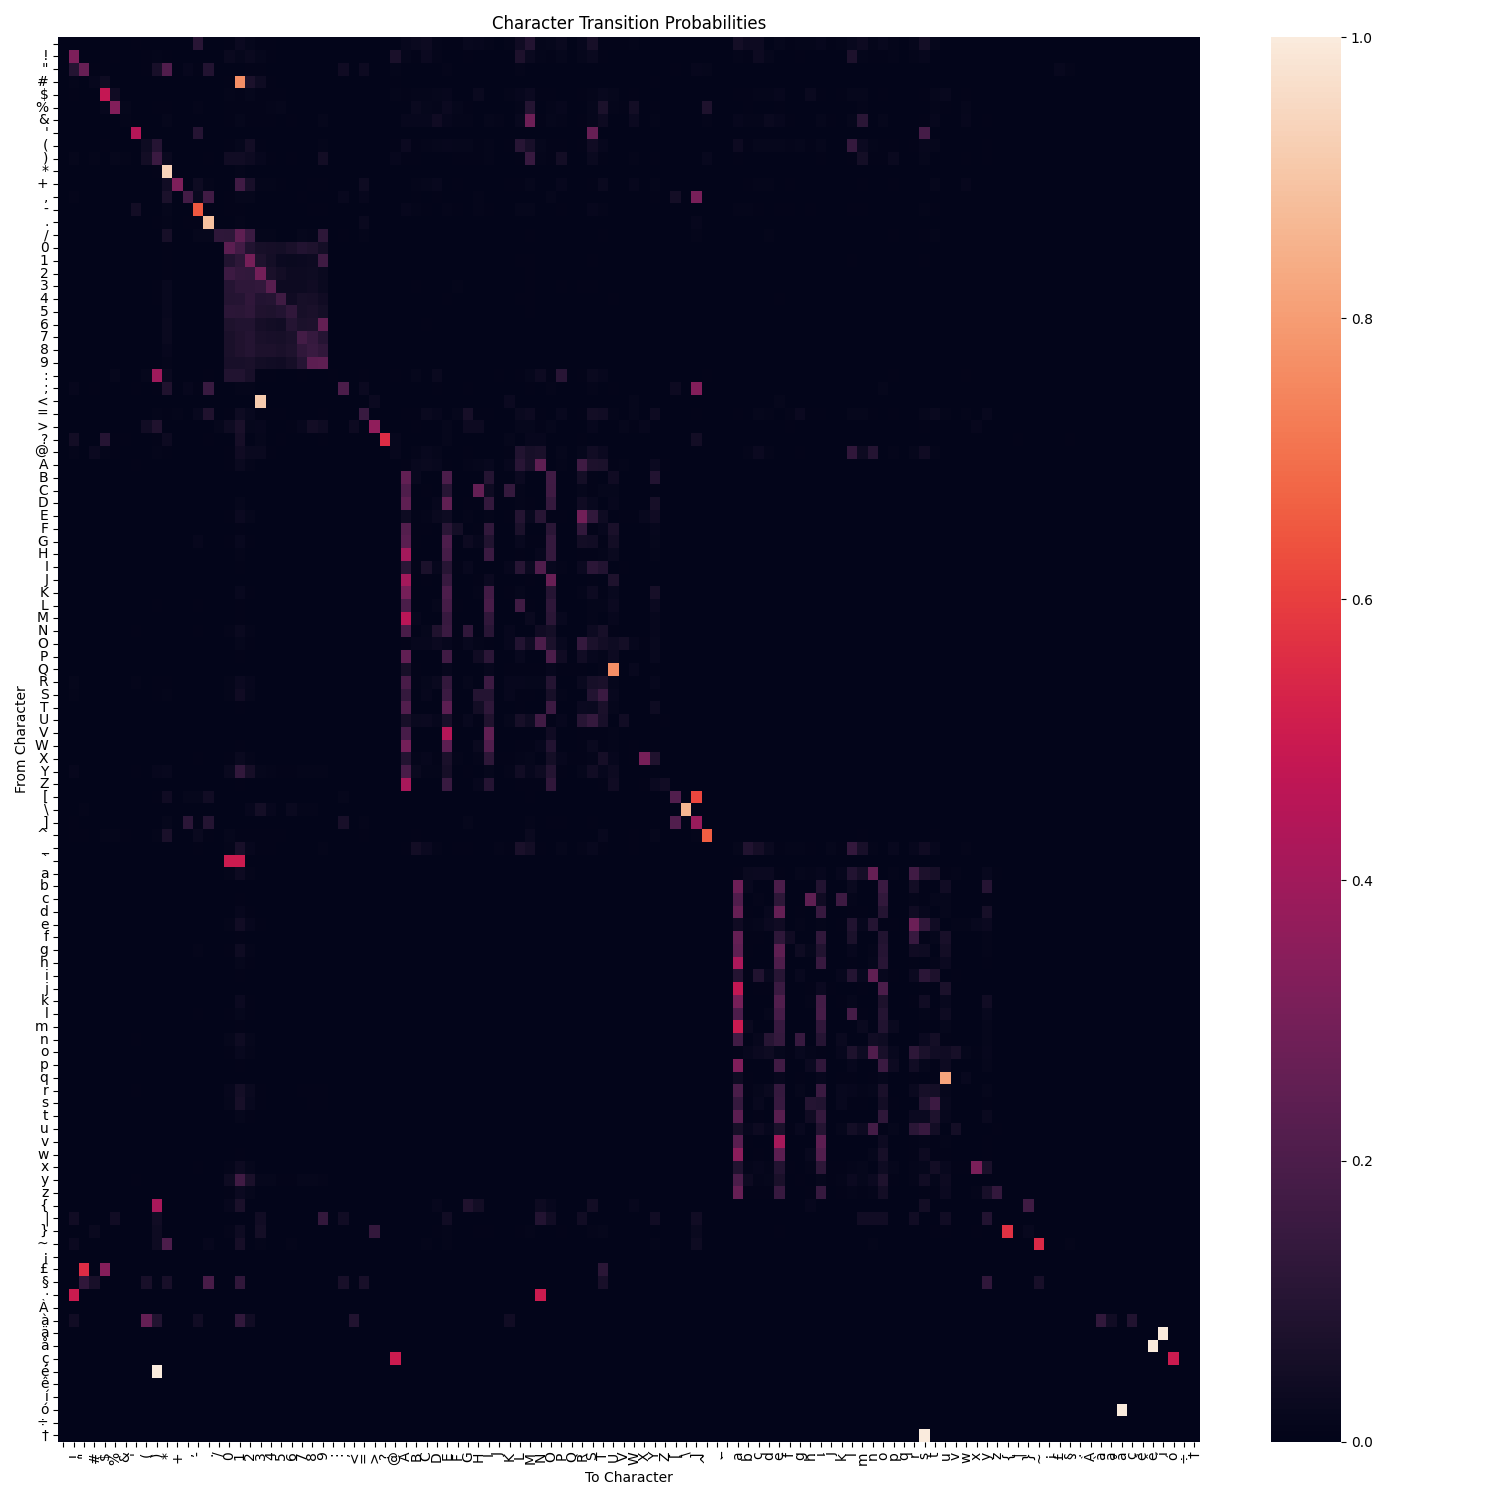

The table this chart was drawn from, first rows:
, , !, ", #, $, %, &, ', (, ), *, +, ,, -, ., /, 0, 1, 2, 3, 4, 5, 6
, 0.0, 0.0, 0.0, 0.0, 0.0, 0.0, 0.0, 0.00419, 0.0, 0.0, 0.0, 0.0, 0.0, 0.1089, 0.0, 0.0, 0.005587, 0.03073, 0.01536, 0.00419, 0.00419, 0.0, 0.002793
!, 0.0002282, 0.3175, 0.001864, 0.003588, 0.007303, 0.003956, 0.0008494, 5.071251077640854e-05, 0.005692, 0.009407, 0.00644, 2.535625538820427e-05, 0.0001648, 0.0002029, 0.001344, 0.0001014, 0.02432, 0.01302, 0.02565, 0.01258, 0.005388, 0.001319, 0.001179
", 0.0, 0.09673, 0.262, 0.005125, 0.007687, 0.001922, 0.0, 0.001922, 0.007047, 0.06342, 0.2076, 0.0, 0.01602, 0.004484, 0.09225, 0.0, 0.003844, 0.001281, 0.005125, 0.006406, 0.0, 0.0006406, 0.0
#, 0.0, 0.008429, 0.0, 0.01571, 0.03797, 0.0002602, 0.0001041, 0.0, 0.0001908, 0.0004683, 0.0006938, 6.937819790130952e-05, 0.0, 0.0, 0.0008672, 3.468909895065476e-05, 0.003989, 0.7663, 0.07243, 0.0375, 0.00692, 0.003382, 0.001041
$, 2.0189376350164543e-05, 0.006874, 0.0002221, 0.001494, 0.484, 0.04038, 0.002251, 0.0, 0.0005754, 0.002695, 0.002746, 0.0007672, 2.0189376350164543e-05, 0.000111, 0.0003533, 5.0473440875411356e-05, 0.01007, 0.00744, 0.01473, 0.0075, 0.007006, 0.005966, 0.001121
%, 5.927190393209811e-05, 0.002051, 0.000486, 0.001743, 0.01597, 0.3286, 0.01414, 1.1854380786419622e-05, 0.001185, 0.004339, 0.006425, 0.0009839, 3.556314235925887e-05, 0.01118, 0.0008772, 0.0001185, 0.005655, 0.004955, 0.007018, 0.005714, 0.009732, 0.01201, 0.001695
&, 0.0, 0.0006795, 3.6732295033793715e-05, 0.0008265, 0.000955, 0.001635, 0.008191, 1.8366147516896857e-05, 0.002296, 0.003655, 0.01194, 0.0004959, 0.0, 7.346459006758743e-05, 0.0006979, 0.0, 0.006189, 0.01499, 0.005234, 0.0054, 0.00439, 0.003379, 0.006612
', 0.0, 2.258993618343028e-05, 1.129496809171514e-05, 0.0, 0.0, 0.0, 0.0, 0.4487, 0.0, 0.0, 0.0001581, 0.0, 0.0, 0.1003, 0.0003388, 1.129496809171514e-05, 1.129496809171514e-05, 4.517987236686056e-05, 1.129496809171514e-05, 0.0, 0.0, 0.0, 0.0
(, 0.0008841, 0.003554, 0.0008664, 0.0002475, 0.005039, 0.002723, 0.001538, 0.0, 0.03605, 0.09887, 0.001892, 0.0001591, 0.0001415, 0.0, 0.001379, 0.0001415, 0.005835, 0.01416, 0.04956, 0.007214, 0.002847, 0.001008, 0.0003536
), 0.0004676, 0.01542, 0.000536, 0.008952, 0.003547, 0.01317, 0.01105, 1.1403808872163303e-05, 0.04709, 0.1524, 0.02561, 0.0003535, 0.0003193, 0.000479, 0.004003, 0.0006614, 0.04522, 0.04597, 0.03317, 0.01768, 0.006215, 0.00325, 0.004014
*, 0.0, 0.001568, 0.0008404, 0.0006271, 0.0003763, 0.0002885, 0.0001129, 2.5085604625785492e-05, 0.0001756, 0.004979, 0.9351, 0.001179, 0.0002885, 0.002785, 0.002546, 0.0002258, 0.003161, 0.008692, 0.003876, 0.002609, 0.002722, 0.001304, 0.001079
+, 0.0, 0.0005378, 0.0002958, 0.00121, 0.001976, 4.033396523212197e-05, 0.002716, 6.722327538686995e-05, 0.0002286, 0.000242, 0.04636, 0.3168, 0.000242, 0.03626, 0.008013, 0.0008605, 0.003872, 0.1689, 0.06408, 0.008, 0.009008, 0.005512, 0.002541
,, 0.0, 0.01056, 0.0, 0.001761, 0.0, 0.003521, 0.0, 0.0, 0.001761, 0.0, 0.07218, 0.0, 0.1743, 0.02641, 0.1708, 0.0, 0.007042, 0.01232, 0.01232, 0.003521, 0.001761, 0.001761, 0.0
-, 0.0004387, 4.070206540369665e-05, 0.0002126, 7.688167909587145e-05, 9.0449034230437e-06, 4.52245171152185e-06, 9.0449034230437e-06, 0.05005, 4.52245171152185e-06, 4.52245171152185e-06, 0.01198, 0.0001945, 0.0003075, 0.6505, 0.002198, 4.52245171152185e-06, 0.006119, 0.006883, 0.002189, 0.0007688, 0.0006919, 0.0002533, 0.0004115
., 0.0, 0.0006707, 0.0002515, 0.000545, 0.0003773, 0.0, 0.0003354, 0.0002935, 0.0005031, 0.004569, 0.01027, 0.00109, 0.006624, 0.006079, 0.8895, 0.0003354, 0.001216, 0.008636, 0.002431, 0.0007127, 0.0002515, 0.0003354, 0.0
/, 0.0, 0.001307, 0.0, 0.001307, 0.0, 0.0, 0.0, 0.0, 0.0, 0.0, 0.06013, 0.0006536, 0.003268, 0.01242, 0.01373, 0.1248, 0.1176, 0.2431, 0.1562, 0.01111, 0.00915, 0.002614, 0.002614
0, 0.0, 0.0002623, 4.1412011553951226e-05, 2.415700673980488e-05, 0.000245, 0.003102, 6.902001925658537e-06, 0.0, 0.0, 0.001929, 0.005936, 5.176501444243903e-05, 3.4510009628292685e-06, 5.8667016368097564e-05, 2.0706005776975613e-05, 0.0002312, 0.2369, 0.1745, 0.08773, 0.06246, 0.05598, 0.05451, 0.06715
1, 0.000484, 0.001522, 6.416649555601186e-05, 6.416649555601186e-05, 0.0003832, 0.0001118, 1.4666627555659851e-05, 0.0, 0.0001723, 0.002834, 0.00444, 4.216655422252207e-05, 1.8333284444574813e-05, 3.1166583555777186e-05, 5.133319644480948e-05, 0.0002768, 0.0887, 0.1177, 0.3002, 0.07984, 0.05284, 0.02908, 0.02443
2, 5.305573085665459e-05, 0.0004607, 1.1169627548769386e-05, 9.773424105173213e-05, 0.0002011, 5.864054463103928e-05, 2.2339255097538773e-05, 0.0, 5.864054463103928e-05, 0.001745, 0.006459, 6.981017217980867e-05, 1.1169627548769386e-05, 4.18861033078852e-05, 2.7924068871923466e-05, 0.0006087, 0.1579, 0.1363, 0.132, 0.2937, 0.0667, 0.0493, 0.03296
3, 2.4180872929512754e-05, 0.002329, 8.060290976504251e-05, 0.000532, 0.001733, 0.0001693, 0.0, 0.0, 0.0001048, 0.004538, 0.02308, 0.0001773, 8.060290976504251e-06, 8.060290976504251e-05, 4.836174585902551e-05, 0.0006287, 0.1013, 0.1217, 0.1226, 0.1293, 0.2268, 0.03342, 0.033
4, 0.0, 0.0005762, 5.010333813490324e-05, 0.0002129, 0.0007014, 0.0002505, 3.7577503601177425e-05, 0.0, 0.0, 0.00585, 0.02007, 8.768084173608067e-05, 0.0, 0.0001127, 2.505166906745162e-05, 0.001052, 0.09487, 0.09902, 0.1286, 0.09179, 0.09571, 0.1677, 0.04001
5, 0.0, 0.000682, 1.7488020705816516e-05, 0.0001749, 0.0003148, 0.0002623, 1.7488020705816516e-05, 0.0, 5.246406211744955e-05, 0.001486, 0.0205, 0.0001749, 1.7488020705816516e-05, 0.0001224, 0.0, 0.001242, 0.116, 0.112, 0.1245, 0.0851, 0.07833, 0.09104, 0.1266
6, 0.0, 0.0008631, 5.394422167478827e-05, 8.990703612464712e-05, 0.0001618, 0.0001798, 0.0, 0.0, 0.0, 0.002176, 0.02445, 1.7981407224929422e-05, 1.7981407224929422e-05, 8.990703612464712e-05, 1.7981407224929422e-05, 0.0004316, 0.08151, 0.0862, 0.08699, 0.0565, 0.05044, 0.04645, 0.0969
7, 0.0, 0.0005162, 1.4340207072590128e-05, 4.3020621217770385e-05, 0.0001147, 0.0001004, 1.4340207072590128e-05, 0.0, 1.4340207072590128e-05, 0.003384, 0.02601, 0.0001004, 1.4340207072590128e-05, 5.7360828290360514e-05, 5.7360828290360514e-05, 0.001147, 0.06648, 0.08547, 0.09512, 0.06661, 0.06535, 0.05957, 0.07098
8, 0.0, 0.0004471, 2.629733520336606e-05, 7.012622720897616e-05, 0.0001052, 9.642356241234221e-05, 0.0, 0.0, 0.0, 0.001876, 0.01728, 0.0001052, 0.0, 7.012622720897616e-05, 4.38288920056101e-05, 0.0004996, 0.06942, 0.08235, 0.09606, 0.07519, 0.07695, 0.06933, 0.08105
9, 5.619303431146675e-06, 0.0002585, 1.123860686229335e-05, 4.49544274491734e-05, 9.552815832949347e-05, 3.9335124018026726e-05, 2.24772137245867e-05, 0.0, 5.619303431146675e-06, 0.0004271, 0.009289, 4.49544274491734e-05, 2.8096517155733375e-05, 6.743164117376011e-05, 5.619303431146675e-06, 0.0004158, 0.06465, 0.06277, 0.06892, 0.04803, 0.04363, 0.04196, 0.05606
:, 0.0, 0.0, 0.0, 0.0, 0.0, 0.0125, 0.0, 0.0, 0.0125, 0.3937, 0.025, 0.0, 0.0, 0.0, 0.00625, 0.0, 0.0875, 0.0875, 0.0625, 0.00625, 0.00625, 0.0, 0.0
;, 0.0, 0.01928, 0.002755, 0.00551, 0.0, 0.0, 0.0, 0.00551, 0.002755, 0.00551, 0.08264, 0.0, 0.01653, 0.00551, 0.1515, 0.0, 0.002755, 0.008264, 0.008264, 0.002755, 0.002755, 0.0, 0.002755
<, 0.0, 0.0, 0.0, 0.0, 0.0, 0.0, 0.0, 0.0, 0.0, 0.0, 0.0, 0.0, 0.0, 0.0, 0.0, 0.0, 0.0, 0.0, 0.0, 0.9178, 0.0, 0.0, 0.0
=, 2.838369073130579e-05, 0.0005535, 0.0006244, 0.001064, 0.003378, 0.0004825, 0.001192, 2.838369073130579e-05, 0.002015, 0.008643, 0.004726, 0.007848, 0.0005677, 0.02247, 0.08253, 0.003718, 0.004541, 0.03574, 0.02203, 0.0043, 0.004229, 0.006911, 0.001362
>, 0.0, 0.0, 0.0, 0.0, 0.0, 0.0, 0.0, 0.0, 0.0443, 0.08228, 0.0, 0.0, 0.0, 0.0, 0.0, 0.01266, 0.03797, 0.06962, 0.01266, 0.01899, 0.0, 0.0, 0.006329
?, 0.0, 0.05063, 0.0, 0.0, 0.1013, 0.006329, 0.006329, 0.0, 0.0, 0.006329, 0.03165, 0.0, 0.0, 0.0, 0.006329, 0.0, 0.0, 0.05696, 0.0, 0.01266, 0.0, 0.006329, 0.0
@, 0.0, 0.01057, 0.0, 0.03033, 0.009959, 0.007284, 0.0003304, 0.0, 0.001699, 0.008936, 0.004342, 1.573291798429855e-05, 3.14658359685971e-05, 1.573291798429855e-05, 0.0004248, 0.0, 0.005853, 0.0396, 0.02398, 0.02393, 0.005365, 0.002124, 0.001636
A, 1.4778831097911973e-06, 0.0008062, 2.216824664686796e-06, 0.00017, 0.0001175, 5.17259088426919e-06, 8.128357103851585e-06, 0.004097, 2.216824664686796e-06, 0.0002557, 0.0009244, 7.389415548955986e-07, 7.389415548955986e-07, 0.001029, 1.3300947988120776e-05, 0.0, 0.006098, 0.02428, 0.008924, 0.001357, 0.0007375, 0.0006045, 0.001047
B, 0.0, 0.0003469, 0.0, 0.0001053, 0.0001549, 0.0, 1.2389194144866847e-05, 3.716758243460054e-05, 0.0, 6.814056779676766e-05, 0.0003407, 6.194597072433424e-06, 6.194597072433424e-06, 0.0003531, 1.2389194144866847e-05, 0.0, 0.0014, 0.003407, 0.001419, 0.001295, 0.001004, 0.000477, 0.0003531
C, 0.0, 0.0001947, 0.0, 5.310180944415681e-05, 1.3275452361039202e-05, 4.425150787013067e-06, 4.425150787013067e-06, 0.0002301, 4.425150787013067e-06, 9.735331731428749e-05, 0.0002522, 4.425150787013067e-06, 0.0, 0.0005443, 0.0001726, 0.0, 0.001186, 0.003806, 0.001602, 0.0008408, 0.0006107, 0.0002965, 0.0002655
D, 0.0, 0.0007233, 0.0, 0.0001768, 0.0001286, 1.2054825345672117e-05, 1.2054825345672117e-05, 0.0006871, 8.036550230448078e-06, 0.0001447, 0.0004621, 0.0, 0.0, 0.002897, 3.214620092179231e-05, 0.0, 0.001607, 0.01183, 0.003825, 0.001656, 0.001093, 0.0004541, 0.0004139
E, 1.8538756661207003e-05, 0.002973, 6.210483481504346e-05, 0.0004134, 0.0007035, 2.3173445826508753e-05, 2.8735072824870854e-05, 0.002157, 1.2977129662844902e-05, 0.003225, 0.003419, 4.634689165301751e-06, 1.8538756661207003e-06, 0.001791, 1.2050191829784552e-05, 9.269378330603501e-07, 0.00635, 0.03054, 0.01386, 0.00348, 0.001537, 0.001019, 0.001299
F, 0.0, 0.0002782, 1.1126317077784083e-05, 5.563158538892041e-05, 2.2252634155568166e-05, 0.0, 0.0, 0.0001335, 0.0, 0.0003672, 0.000356, 0.0, 0.0, 0.000968, 1.1126317077784083e-05, 0.0, 0.00138, 0.00514, 0.002214, 0.001402, 0.0009124, 0.0006008, 0.0004339
G, 7.536291955950374e-05, 0.001606, 1.413054741740695e-05, 0.0001036, 0.0007065, 9.420364944937967e-06, 2.3550912362344918e-05, 0.002831, 0.0, 0.001159, 0.001983, 4.710182472468984e-06, 0.0, 0.01615, 6.594255461456577e-05, 0.0, 0.004696, 0.02279, 0.006915, 0.002237, 0.001248, 0.001097, 0.0007442
H, 0.0, 0.0007751, 4.330279043181542e-06, 0.0001212, 2.5981674259089257e-05, 4.3302790431815425e-05, 0.0, 0.0005586, 4.330279043181542e-06, 0.0003204, 0.0007318, 4.330279043181542e-06, 0.0, 0.0006236, 3.0311953302270797e-05, 0.0, 0.00213, 0.01017, 0.003508, 0.001329, 0.0006106, 0.0003941, 0.0005716
I, 1.2355487133613473e-06, 0.0003707, 1.359103584697482e-05, 2.4710974267226948e-05, 0.000215, 5.189304596117659e-05, 1.853323070042021e-05, 0.0004868, 0.0003077, 0.0003805, 0.0005128, 0.0, 1.2355487133613473e-06, 0.0009761, 9.884389706890778e-06, 0.0, 0.0008006, 0.00558, 0.002205, 0.0003064, 0.0002323, 0.0002051, 0.0001841
J, 0.0, 0.0001066, 0.0, 3.0464584920030466e-05, 1.5232292460015233e-05, 1.5232292460015233e-05, 4.5696877380045696e-05, 0.0, 0.0, 1.5232292460015233e-05, 6.092916984006093e-05, 0.0, 0.0, 0.0001066, 1.5232292460015233e-05, 0.0, 0.0008225, 0.002376, 0.001021, 0.0006855, 0.0004874, 0.0005788, 0.000396
K, 5.656332547103109e-06, 0.001821, 5.656332547103109e-06, 0.0004808, 0.0002545, 1.1312665094206219e-05, 1.1312665094206219e-05, 0.0006957, 0.0, 0.0002149, 0.00142, 0.0, 0.0, 0.001657, 5.656332547103109e-06, 0.0, 0.002263, 0.02107, 0.005979, 0.002115, 0.001663, 0.0004751, 0.0006505
L, 4.714320061474734e-06, 0.0009696, 3.142880040983156e-06, 8.957208116801994e-05, 0.000132, 1.571440020491578e-06, 1.571440020491578e-06, 0.001427, 1.571440020491578e-06, 0.004527, 0.0005893, 0.0, 1.571440020491578e-06, 0.004768, 2.042872026639051e-05, 3.142880040983156e-06, 0.002291, 0.007626, 0.002594, 0.0006663, 0.0004777, 0.0002703, 0.000308
M, 0.0, 0.0003244, 0.0, 0.0001039, 0.0001071, 0.0, 1.889698309664862e-05, 0.0001764, 1.889698309664862e-05, 0.0007559, 0.0004819, 9.44849154832431e-06, 3.14949718277477e-06, 0.000422, 1.889698309664862e-05, 0.0, 0.001679, 0.004337, 0.001584, 0.001436, 0.000737, 0.0003307, 0.0003087
N, 6.20670821023362e-06, 0.001733, 1.6137441346607415e-05, 0.0001241, 0.0002259, 7.448049852280345e-06, 2.4826832840934484e-06, 0.005441, 4.965366568186897e-06, 0.003407, 0.001739, 0.0, 0.0, 0.004206, 1.489609970456069e-05, 1.2413416420467242e-06, 0.009785, 0.02675, 0.01132, 0.002128, 0.001285, 0.0008429, 0.001348
O, 1.4053154652156315e-06, 0.0009584, 7.026577326078158e-06, 0.0001026, 0.0001279, 1.4053154652156315e-06, 4.215946395646895e-06, 0.001388, 7.026577326078158e-06, 0.002494, 0.0008811, 0.0, 2.810630930431263e-06, 0.001064, 1.2647839186940684e-05, 0.0, 0.002896, 0.01463, 0.006261, 0.001068, 0.0004455, 0.0003584, 0.0005087
P, 0.0, 0.0006048, 1.4933954585844104e-05, 5.226884105045437e-05, 4.4801863757532316e-05, 2.986790917168821e-05, 0.0, 4.4801863757532316e-05, 0.0, 0.00224, 0.0003584, 7.466977292922052e-06, 1.4933954585844104e-05, 0.001001, 5.226884105045437e-05, 7.466977292922052e-06, 0.00121, 0.004099, 0.001934, 0.001292, 0.0007616, 0.0005376, 0.0004256
Q, 0.0, 0.0, 0.0, 0.0, 0.0, 0.0, 0.0, 1.815310327300452e-05, 0.0, 0.0, 0.0, 0.0, 0.0, 7.261241309201809e-05, 0.0, 0.0, 0.0003086, 0.0009077, 0.001325, 0.0009258, 0.001706, 0.001089, 0.0004538
R, 2.6093513935241115e-06, 0.01182, 3.6530919509337565e-05, 0.0003118, 0.000835, 2.0874811148192892e-05, 2.6093513935241115e-06, 0.009263, 1.6960784057906725e-05, 0.005748, 0.00426, 0.0, 1.3046756967620558e-06, 0.00135, 5.088235217372018e-05, 2.6093513935241115e-06, 0.009007, 0.03016, 0.01648, 0.003696, 0.001926, 0.001463, 0.001819
S, 3.9586322925429264e-06, 0.009228, 7.917264585085853e-05, 0.001712, 0.000572, 2.9689742194071948e-05, 1.1875896877628778e-05, 0.001821, 1.5834529170171706e-05, 0.00554, 0.009315, 1.9793161462714632e-06, 7.917264585085853e-06, 0.001358, 7.125538126577268e-05, 3.9586322925429264e-06, 0.008515, 0.03936, 0.01424, 0.003638, 0.002215, 0.001318, 0.001898
T, 5.524098881369976e-06, 0.002044, 5.524098881369976e-06, 0.0001841, 0.0002725, 2.0255029231689912e-05, 3.6827325875799843e-06, 0.001121, 3.6827325875799843e-06, 0.0005782, 0.000836, 1.8413662937899921e-06, 1.8413662937899921e-06, 0.001501, 0.0, 1.8413662937899921e-06, 0.001414, 0.006552, 0.002361, 0.001027, 0.0006942, 0.0003535, 0.0003701
U, 7.898051945487645e-06, 0.0004304, 0.0, 2.7643181809206758e-05, 0.0001106, 7.898051945487645e-06, 2.3694155836462936e-05, 0.0004857, 1.579610389097529e-05, 0.0001343, 0.0001106, 0.0, 3.949025972743822e-06, 0.00111, 1.579610389097529e-05, 0.0, 0.0002251, 0.002741, 0.001031, 0.0005963, 0.000308, 0.0001975, 0.0001698
V, 7.739878174317536e-06, 8.51386599174929e-05, 0.0, 0.0, 0.0, 0.0, 7.739878174317536e-06, 0.0001316, 3.095951269727014e-05, 7.739878174317537e-05, 4.643926904590522e-05, 0.0, 7.739878174317536e-06, 8.51386599174929e-05, 0.0, 0.0, 0.0003096, 0.002276, 0.0008282, 0.0008591, 0.0004567, 0.0002322, 0.0003173
W, 0.0, 0.0004757, 0.0, 2.114187253565048e-05, 4.228374507130096e-05, 1.057093626782524e-05, 0.0, 0.0001586, 0.0, 0.0001691, 0.0001691, 0.0, 0.0, 0.002442, 1.057093626782524e-05, 0.0, 0.001269, 0.005529, 0.003034, 0.001448, 0.0009197, 0.0005285, 0.0004017
X, 0.0, 0.0007626, 6.67244945619537e-05, 0.0001049, 1.906414130341534e-05, 9.53207065170767e-06, 0.0, 0.0004194, 0.0, 0.0003336, 0.0001525, 0.0, 0.0, 0.006882, 3.812828260683068e-05, 0.0, 0.006348, 0.02535, 0.01024, 0.002221, 0.001859, 0.001058, 0.001029
Y, 6.846892081569307e-05, 0.01797, 4.944977614466722e-05, 0.003016, 0.0009281, 1.9019144671025856e-05, 1.9019144671025856e-05, 0.005219, 2.6626802539436198e-05, 0.01912, 0.02179, 7.607657868410342e-06, 1.1411486802615513e-05, 0.00205, 4.944977614466722e-05, 0.0, 0.02505, 0.1294, 0.05532, 0.01477, 0.0115, 0.005519, 0.006273
Z, 0.0, 0.001173, 0.0, 8.281687807975265e-05, 1.3802813013292109e-05, 0.0, 1.3802813013292109e-05, 0.000138, 0.0, 1.3802813013292109e-05, 0.0002208, 0.0, 0.0, 0.000138, 0.0, 0.0, 0.00138, 0.007812, 0.003257, 0.001021, 0.0008834, 0.0005521, 0.0004555
[, 0.0, 0.001689, 0.0, 0.0, 0.0, 0.0, 0.0, 0.0, 0.003378, 0.005068, 0.04054, 0.0, 0.01351, 0.0152, 0.04392, 0.0, 0.001689, 0.001689, 0.0, 0.0, 0.0, 0.001689, 0.0
... 50 more rows
